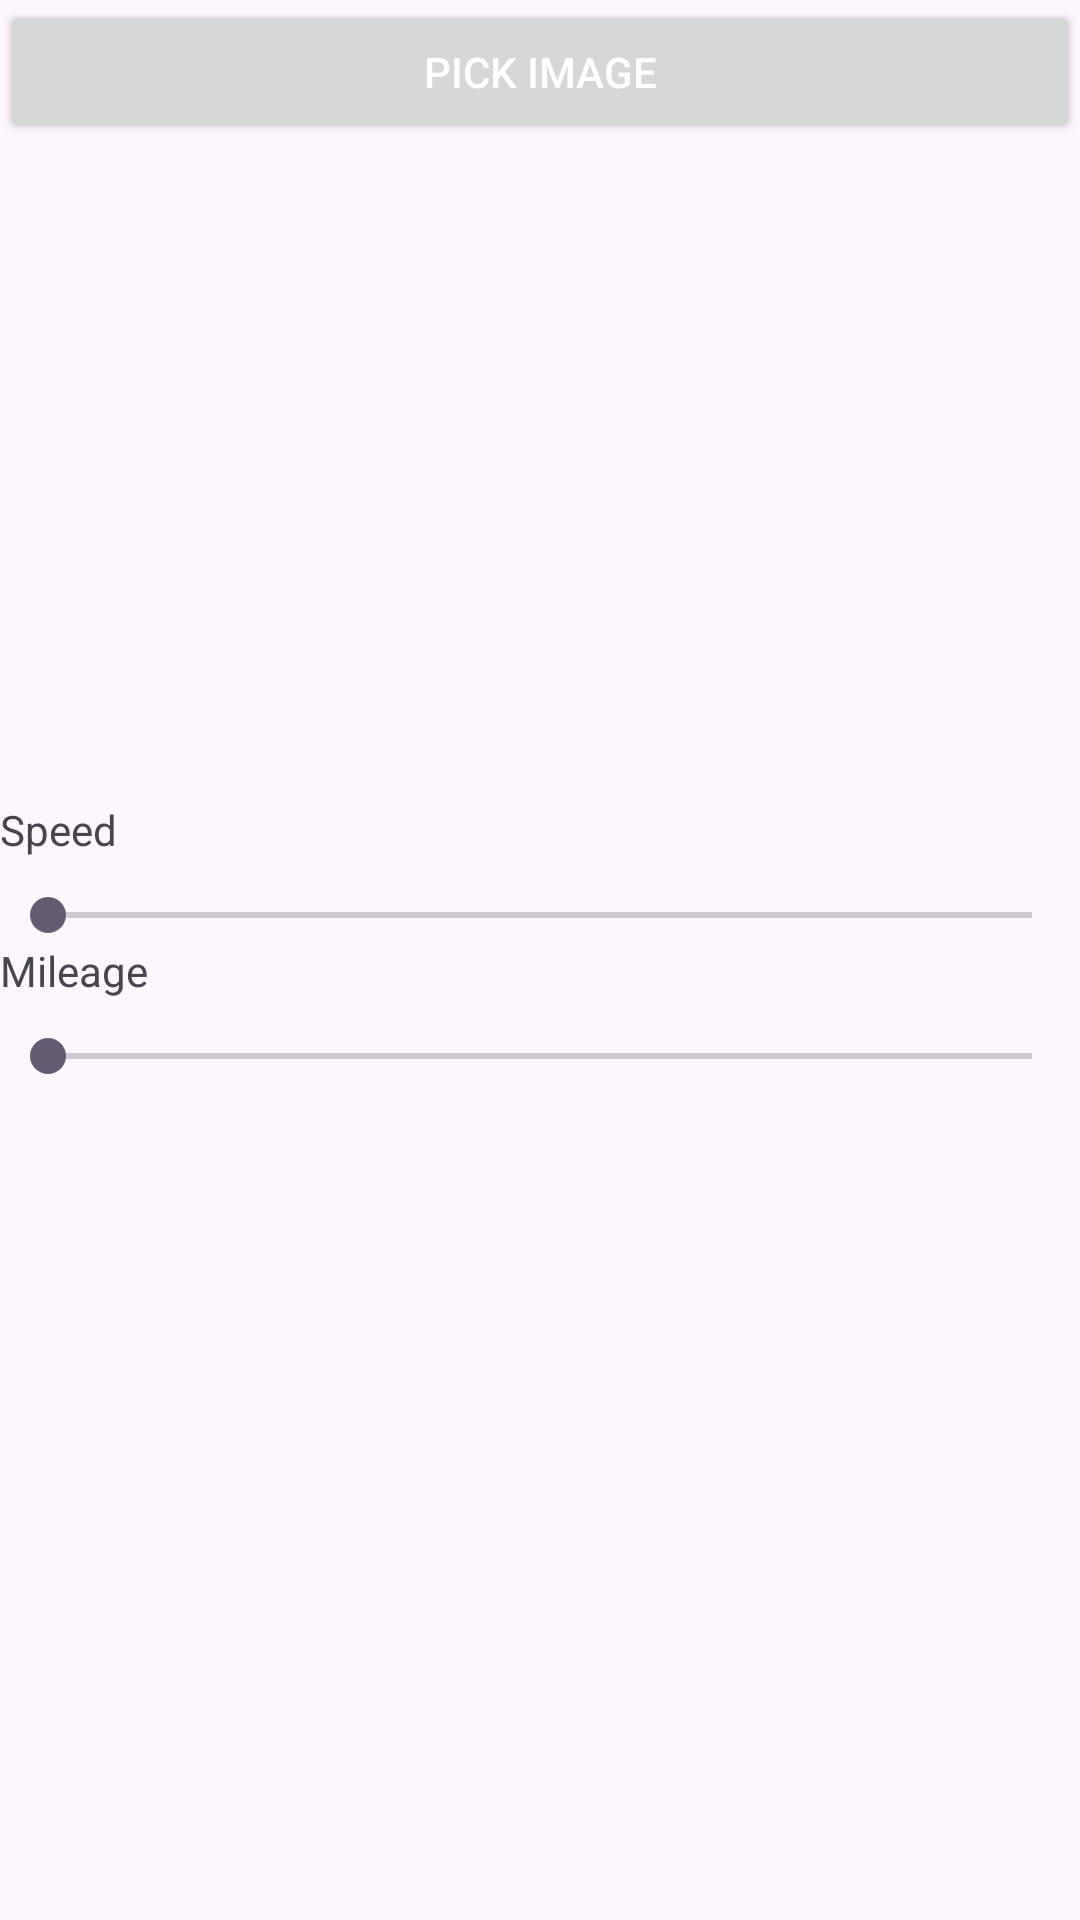

Layout XML and referenced resources for this Android screen:
<!-- AndroidManifest.xml: application theme Theme.Image_picker_with_seekbar -->
<!-- res/layout/activity_main.xml -->
<?xml version="1.0" encoding="utf-8"?>
<LinearLayout xmlns:android="http://schemas.android.com/apk/res/android"
    xmlns:app="http://schemas.android.com/apk/res-auto"
    xmlns:tools="http://schemas.android.com/tools"
    android:layout_width="match_parent"
    android:layout_height="match_parent"
    android:orientation="vertical"
    tools:context=".MainActivity">

    <Button
        android:layout_width="match_parent"
        android:layout_height="wrap_content"
        android:id="@+id/btnimagepicker"
        android:text="Pick Image"
        android:textColor="@color/white"/>

    <ImageView
        android:id="@+id/imagepickprofile"
        android:layout_width="match_parent"
        android:layout_height="219dp" />

    <TextView
        android:layout_width="match_parent"
        android:layout_height="wrap_content"
        android:text="Speed"/>

    <SeekBar
        android:id="@+id/Speed"
        android:layout_width="match_parent"
        android:layout_height="wrap_content"
        android:layout_marginTop="10dp" />

    <TextView
        android:layout_width="match_parent"
        android:layout_height="wrap_content"
        android:text="Mileage"/>
    <SeekBar

        android:id="@+id/Milage"
        android:layout_width="match_parent"
        android:layout_height="wrap_content"
        android:layout_marginTop="10dp" />
</LinearLayout>
<!-- resources referenced by this layout -->
<resources>
  <style name="Theme.Image_picker_with_seekbar" parent="Base.Theme.Image_picker_with_seekbar" />
  <style name="Base.Theme.Image_picker_with_seekbar" parent="Theme.Material3.DayNight.NoActionBar">
          
          
      </style>
  <!-- not gathered from this repository: default colours our renderer supplied (Android Studio template values) -->
  <color name="white">#FFFFFFFF</color>
</resources>
